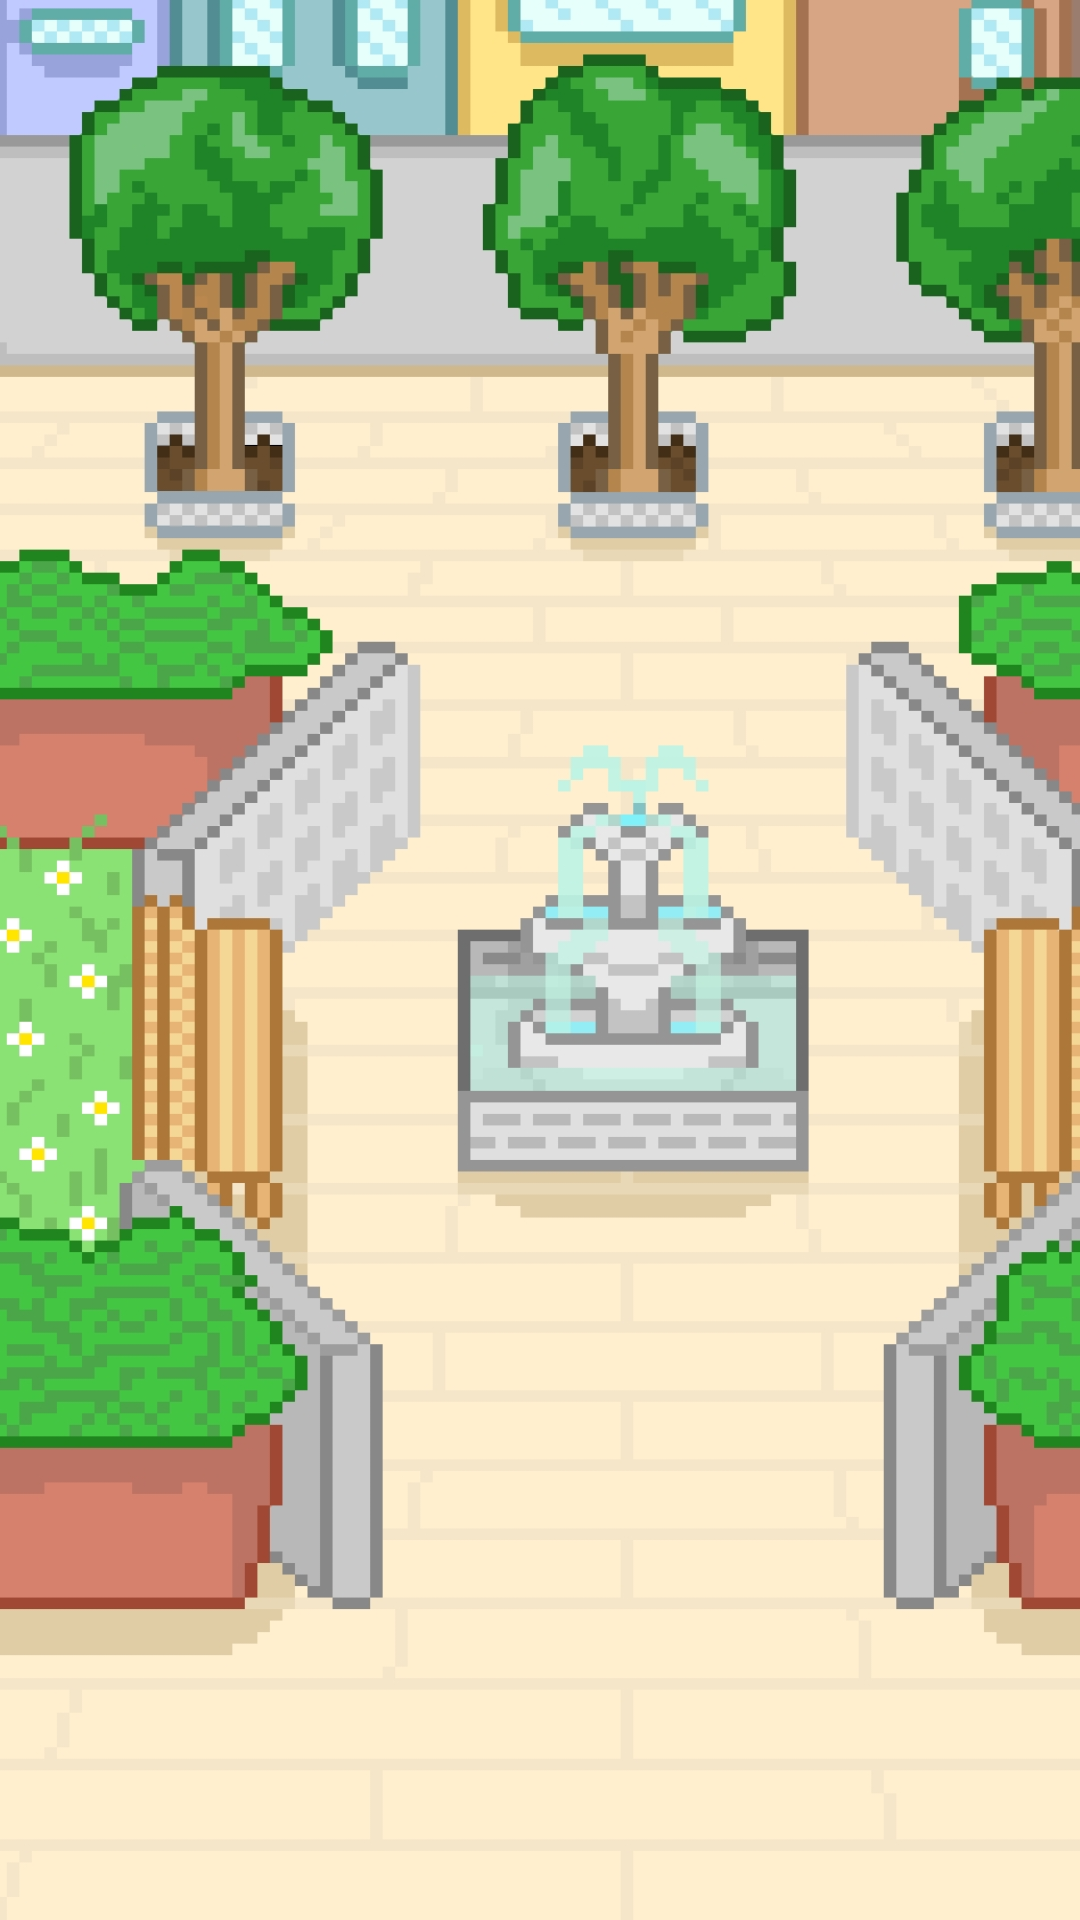

Layout XML and referenced resources for this Android screen:
<!-- AndroidManifest.xml: activity theme SearchScreenTheme -->
<!-- res/layout/activity_search.xml -->
<?xml version="1.0" encoding="utf-8"?>
<androidx.constraintlayout.widget.ConstraintLayout xmlns:android="http://schemas.android.com/apk/res/android"
    xmlns:app="http://schemas.android.com/apk/res-auto"
    xmlns:tools="http://schemas.android.com/tools"
    android:layout_width="match_parent"
    android:layout_height="match_parent"
    tools:context=".SearchActivity">

    <ImageButton
        android:id="@+id/btnCanecaCrema"
        android:layout_width="108dp"
        android:layout_height="145dp"
        android:layout_marginStart="88dp"
        android:layout_marginEnd="55dp"
        android:layout_marginBottom="66dp"
        android:backgroundTint="#00FFFFFF"
        android:scaleType="fitXY"
        android:scaleX="1.32"
        android:scaleY="1.17"
        app:layout_constraintBottom_toBottomOf="parent"
        app:layout_constraintEnd_toEndOf="parent"
        app:layout_constraintStart_toEndOf="@+id/btnCanecaVerde"
        app:srcCompat="@drawable/caneca_crema" />

    <ImageButton
        android:id="@+id/btnCanecaAzul"
        android:layout_width="70dp"
        android:layout_height="96dp"
        android:layout_marginStart="75dp"
        android:layout_marginEnd="92dp"
        android:layout_marginBottom="452dp"
        android:backgroundTint="#00FFFFFF"
        android:scaleType="fitXY"
        android:scaleX="1.32"
        android:scaleY="1.17"
        android:visibility="visible"
        app:layout_constraintBottom_toBottomOf="parent"
        app:layout_constraintEnd_toEndOf="parent"
        app:layout_constraintStart_toEndOf="@+id/btnCanecaGris"
        app:srcCompat="@drawable/caneca_azul" />

    <ImageButton
        android:id="@+id/btnCanecaGris"
        android:layout_width="70dp"
        android:layout_height="96dp"
        android:layout_marginStart="104dp"
        android:layout_marginBottom="452dp"
        android:backgroundTint="#00FFFFFF"
        android:scaleType="fitXY"
        android:scaleX="1.32"
        android:scaleY="1.17"
        android:visibility="visible"
        app:layout_constraintBottom_toBottomOf="parent"
        app:layout_constraintEnd_toStartOf="@+id/btnCanecaAzul"
        app:layout_constraintStart_toStartOf="parent"
        app:srcCompat="@drawable/caneca_gris" />

    <LinearLayout
        android:id="@+id/linearLayout"
        android:layout_width="382dp"
        android:layout_height="wrap_content"
        android:layout_marginBottom="1dp"
        android:gravity="center_vertical"
        android:orientation="horizontal"
        app:layout_constraintBottom_toTopOf="@+id/textView4"
        app:layout_constraintEnd_toEndOf="parent"
        app:layout_constraintHorizontal_bias="0.515"
        app:layout_constraintStart_toStartOf="parent">

        <ImageButton
            android:id="@+id/btnSearchAtras"
            android:layout_width="40dp"
            android:layout_height="30dp"
            android:backgroundTint="#00FFFFFF"
            android:scaleType="fitXY"
            android:scaleX="2.5"
            android:scaleY="3"
            app:srcCompat="@drawable/btn_atras" />

        <Spinner
            android:id="@+id/spinId"
            android:layout_gravity="center"
            android:padding="20dp"
            android:layout_width="wrap_content"
            android:layout_height="wrap_content"
            android:layout_weight="1" />


    </LinearLayout>

    <ImageButton
        android:id="@+id/btnCanecaVerde"
        android:layout_width="105dp"
        android:layout_height="150dp"
        android:layout_marginStart="55dp"
        android:layout_marginBottom="60dp"
        android:backgroundTint="#00FFFFFF"
        android:scaleType="fitXY"
        android:scaleX="1.32"
        android:scaleY="1.17"
        app:layout_constraintBottom_toBottomOf="parent"
        app:layout_constraintEnd_toStartOf="@+id/btnCanecaCrema"
        app:layout_constraintStart_toStartOf="parent"
        app:srcCompat="@drawable/caneca_verde" />

    <TextView
        android:id="@+id/txtView_infoCanecas"
        android:layout_width="263dp"
        android:layout_height="wrap_content"
        android:layout_marginStart="107dp"

        android:layout_marginEnd="106dp"

        android:layout_marginBottom="244dp"
        android:background="#00FFFFFF"
        android:fontFamily="monospace"
        android:includeFontPadding="false"
        android:textAlignment="center"
        android:textColor="#505050"
        android:textSize="17.5sp"
        android:visibility="visible"
        app:layout_constraintBottom_toBottomOf="parent"
        app:layout_constraintEnd_toEndOf="parent"
        app:layout_constraintHorizontal_bias="0.507"
        app:layout_constraintStart_toStartOf="parent" />

    <TextView
        android:id="@+id/textView4"
        android:layout_width="390dp"
        android:layout_height="31dp"
        android:layout_marginStart="8dp"
        android:layout_marginEnd="8dp"
        android:layout_marginBottom="655dp"
        android:fontFamily="sans-serif"
        android:includeFontPadding="true"
        android:text="¡Explora presionando las canecas o entrando al edificio!"
        android:textAlignment="center"
        android:textSize="14sp"
        app:layout_constraintBottom_toBottomOf="parent"
        app:layout_constraintEnd_toEndOf="parent"
        app:layout_constraintHorizontal_bias="1.0"
        app:layout_constraintStart_toStartOf="parent" />

    <ImageButton
        android:id="@+id/btnPuerta"
        android:layout_width="40dp"
        android:layout_height="48dp"
        android:layout_marginStart="272dp"
        android:layout_marginTop="12dp"
        android:layout_marginEnd="97dp"
        android:backgroundTint="#00FFFFFF"
        android:scaleType="fitXY"
        android:scaleX="2.9"
        android:scaleY="1.85"
        app:layout_constraintEnd_toEndOf="parent"
        app:layout_constraintHorizontal_bias="1.0"
        app:layout_constraintStart_toStartOf="parent"
        app:layout_constraintTop_toBottomOf="@+id/textView4"
        app:srcCompat="@drawable/puerta_boton" />

</androidx.constraintlayout.widget.ConstraintLayout>
<!-- resources referenced by this layout -->
<resources>
  <!-- drawable btn_atras: png bitmap (drawable, 47204 bytes) -->
  <!-- drawable caneca_azul: png bitmap (drawable, 20070 bytes) -->
  <!-- drawable caneca_crema: png bitmap (drawable, 11407 bytes) -->
  <!-- drawable caneca_gris: png bitmap (drawable, 20639 bytes) -->
  <!-- drawable caneca_verde: png bitmap (drawable, 10743 bytes) -->
  <!-- drawable puerta_boton: png bitmap (drawable, 8861 bytes) -->
  <style name="SearchScreenTheme" parent="AppTheme">//creamos el screen screen theme
          <item name="android:windowBackground">@drawable/search_screen_backround</item>
      </style>
  <style name="AppTheme" parent="Theme.AppCompat.Light.DarkActionBar">
          
          <item name="colorPrimary">@android:color/holo_green_light</item>
          <item name="colorPrimaryDark">@android:color/holo_green_light</item>
          <item name="colorAccent">@android:color/holo_green_light</item>
  
          <item name="windowNoTitle">true</item>
          <item name="windowActionBar">false</item>
  
      </style>
  <!-- drawable search_screen_backround (drawable) -->
  <?xml version="1.0" encoding="utf-8"?>
  <layer-list xmlns:android="http://schemas.android.com/apk/res/android">
      <item android:drawable="@android:color/white"/>
      <item android:drawable="@drawable/fondo_parque" android:gravity="bottom" android:width="410dp" android:height="670dp"/>
  </layer-list>
  <!-- drawable fondo_parque: jpg bitmap (drawable, 552726 bytes) -->
</resources>
